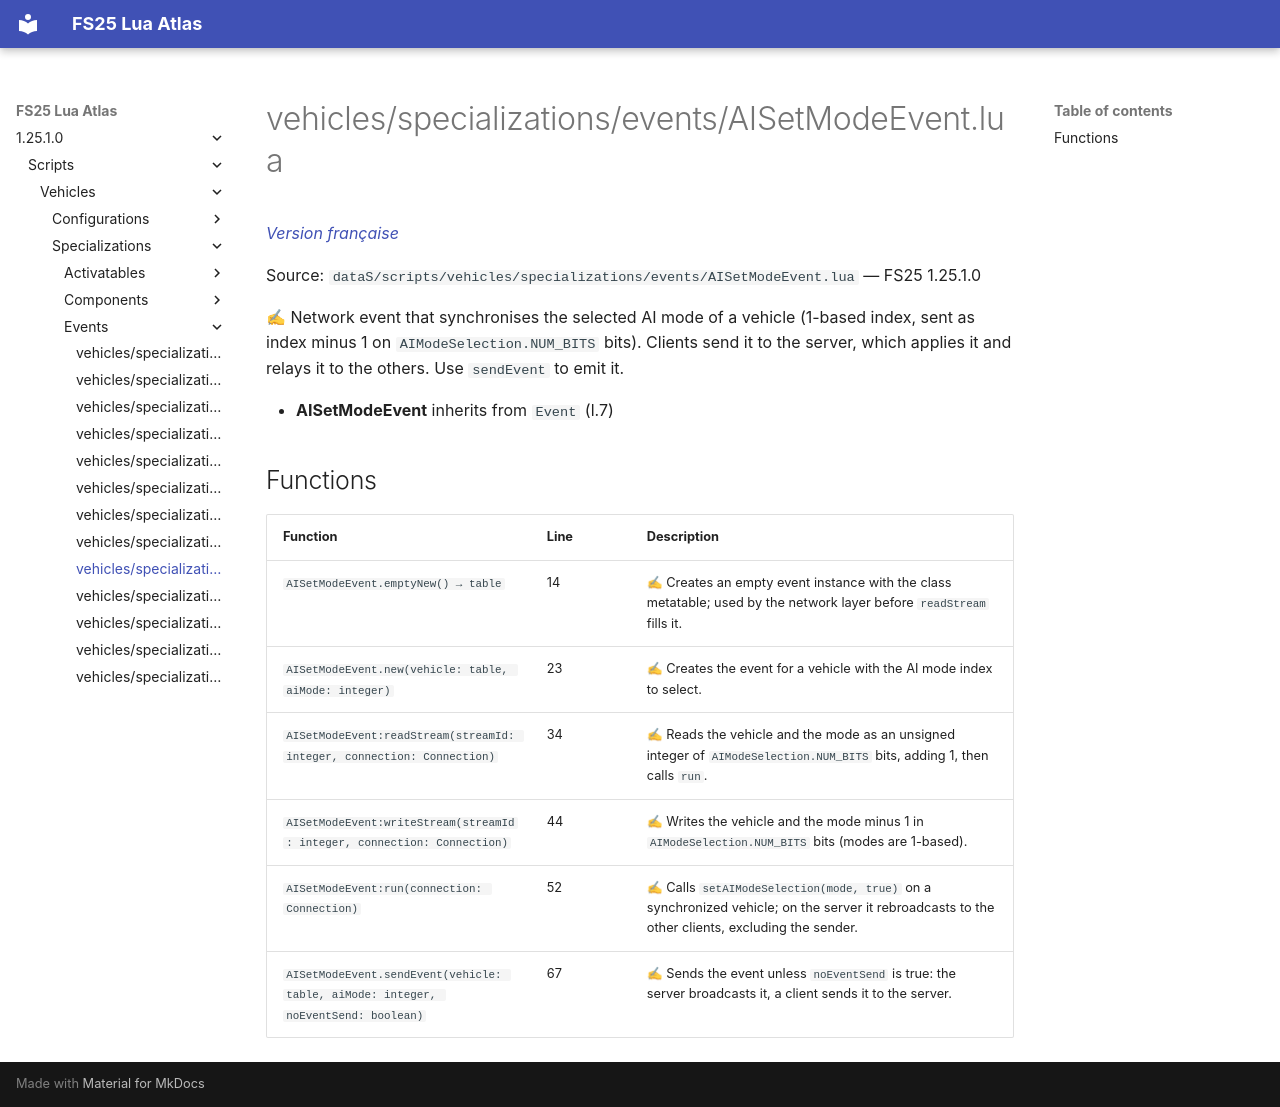

repository: Tim0219800/fs25-lua-atlas · page: 1.25.1.0/scripts/vehicles/specializations/events/AISetModeEvent.html · generator: mkdocs

# vehicles/specializations/events/AISetModeEvent.lua

*[Version française](../../../../fr/scripts/vehicles/specializations/events/AISetModeEvent.md)*

Source: `dataS/scripts/vehicles/specializations/events/AISetModeEvent.lua` — FS25 1.25.1.0

✍ Network event that synchronises the selected AI mode of a vehicle (1-based index, sent as index minus 1 on `AIModeSelection.NUM_BITS` bits). Clients send it to the server, which applies it and relays it to the others. Use `sendEvent` to emit it.

- **AISetModeEvent** inherits from `Event` (l.7)

## Functions

| Function | Line | Description |
|---|---|---|
| `AISetModeEvent.emptyNew() → table` | 14 | ✍ Creates an empty event instance with the class metatable; used by the network layer before `readStream` fills it. |
| `AISetModeEvent.new(vehicle: table, aiMode: integer)` | 23 | ✍ Creates the event for a vehicle with the AI mode index to select. |
| `AISetModeEvent:readStream(streamId: integer, connection: Connection)` | 34 | ✍ Reads the vehicle and the mode as an unsigned integer of `AIModeSelection.NUM_BITS` bits, adding 1, then calls `run`. |
| `AISetModeEvent:writeStream(streamId: integer, connection: Connection)` | 44 | ✍ Writes the vehicle and the mode minus 1 in `AIModeSelection.NUM_BITS` bits (modes are 1-based). |
| `AISetModeEvent:run(connection: Connection)` | 52 | ✍ Calls `setAIModeSelection(mode, true)` on a synchronized vehicle; on the server it rebroadcasts to the other clients, excluding the sender. |
| `AISetModeEvent.sendEvent(vehicle: table, aiMode: integer, noEventSend: boolean)` | 67 | ✍ Sends the event unless `noEventSend` is true: the server broadcasts it, a client sends it to the server. |
